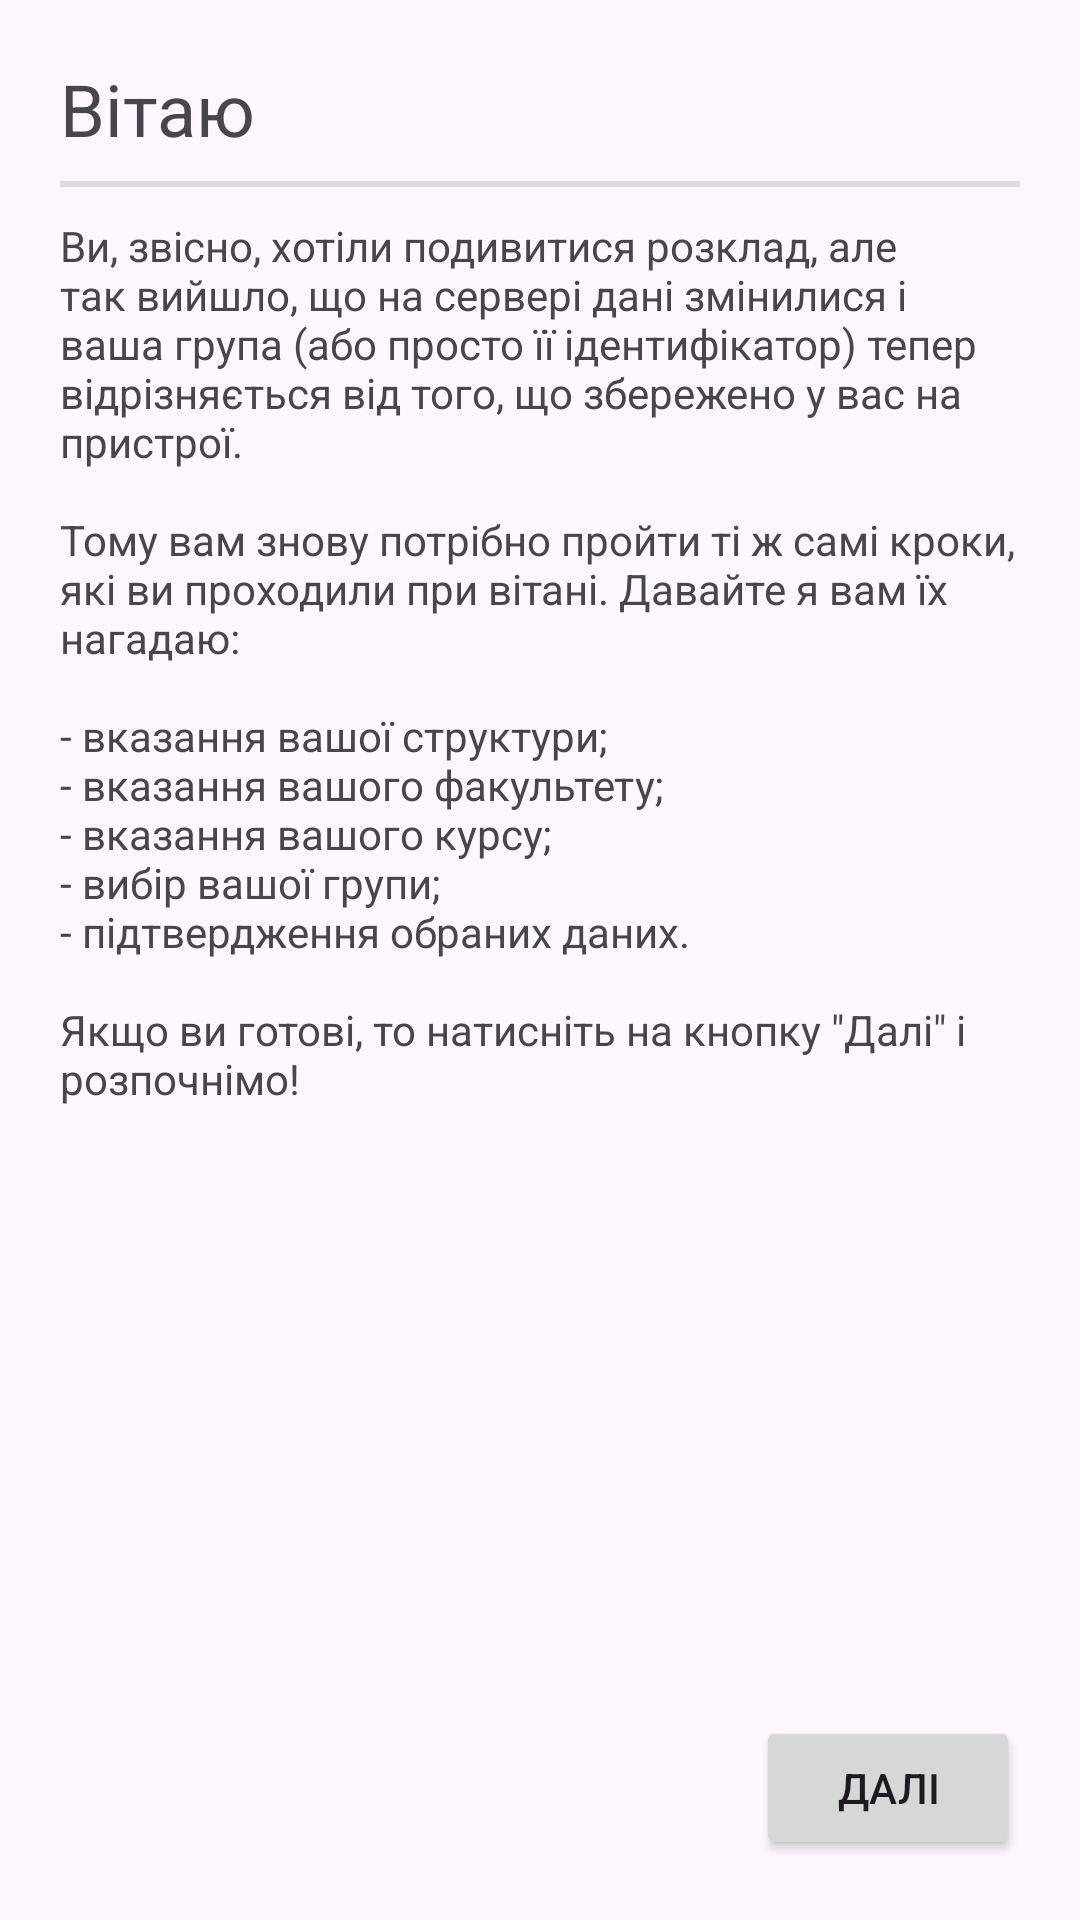

The Android layout XML behind this screen, and the referenced resources:
<!-- AndroidManifest.xml: application theme Theme.DPUSchedule -->
<!-- res/layout/fragment_data_changed.xml -->
<?xml version="1.0" encoding="utf-8"?>
<androidx.constraintlayout.widget.ConstraintLayout xmlns:android="http://schemas.android.com/apk/res/android"
    xmlns:app="http://schemas.android.com/apk/res-auto"
    xmlns:tools="http://schemas.android.com/tools"
    android:padding="20dp"
    android:layout_width="match_parent"
    android:layout_height="match_parent">

    <TextView
        android:id="@+id/dataChangedTitle"
        android:layout_width="wrap_content"
        android:layout_height="wrap_content"
        android:textSize="24sp"
        android:text="@string/welcome"
        app:layout_constraintStart_toStartOf="parent"
        app:layout_constraintTop_toTopOf="parent" />

    <View
        android:id="@+id/divider"
        android:layout_width="0dp"
        android:layout_height="2dp"
        android:layout_marginTop="8dp"
        android:background="?android:attr/listDivider"
        app:layout_constraintEnd_toEndOf="parent"
        app:layout_constraintStart_toStartOf="parent"
        app:layout_constraintTop_toBottomOf="@+id/dataChangedTitle" />

    <TextView
        android:id="@+id/dataChangedText"
        android:layout_width="wrap_content"
        android:layout_height="wrap_content"
        android:layout_marginTop="20dp"
        android:text="@string/data_changed_text"
        app:layout_constraintStart_toStartOf="parent"
        app:layout_constraintTop_toBottomOf="@+id/dataChangedTitle" />


    <androidx.appcompat.widget.AppCompatButton
        android:id="@+id/startButton"
        android:layout_width="wrap_content"
        android:layout_height="wrap_content"
        android:text="@string/next"
        app:layout_constraintBottom_toBottomOf="parent"
        app:layout_constraintEnd_toEndOf="parent" />
</androidx.constraintlayout.widget.ConstraintLayout>
<!-- resources referenced by this layout -->
<resources>
  <string name="data_changed_text">Ви, звісно, хотіли подивитися розклад, але так вийшло, що на
          сервері дані змінилися і ваша група (або просто її ідентифікатор) тепер відрізняється від
          того, що збережено у вас на пристрої.
          \n
          \nТому вам знову потрібно пройти ті ж самі кроки, які ви проходили при вітані. Давайте я
          вам їх нагадаю:
          \n
          \n- вказання вашої структури;
          \n- вказання вашого факультету;
          \n- вказання вашого курсу;
          \n- вибір вашої групи;
          \n- підтвердження обраних даних.
          \n
          \nЯкщо ви готові, то натисніть на кнопку \"Далі\" і розпочнімо!
      </string>
  <string name="next">Далі</string>
  <string name="welcome">Вітаю</string>
  <style name="Theme.DPUSchedule" parent="Base.Theme.DPUSchedule" />
  <style name="Base.Theme.DPUSchedule" parent="Theme.Material3.DayNight.NoActionBar">
          
          
      </style>
</resources>
